Run: headless pygame with SDL's dummy video driver; simulated clock (each Clock.tick advances the game by its frame time, no real sleeping); random seed 0; keys injected as events and as key.get_pressed() state; mouse plan: one left click at the window centre at the start of phase 2, then a move to the lower-right quarter at the start of phase 3.
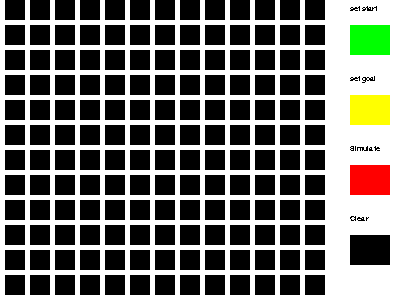
Frame 1 of 4 · flips 1–60 · no input
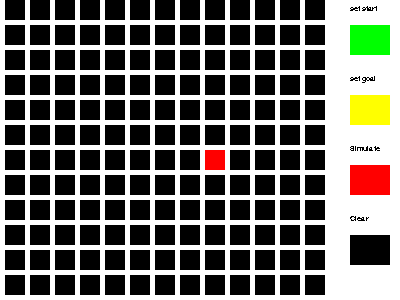
Frame 2 of 4 · flips 61–180 · clicked the window centre · tapped SPACE, RETURN · held RIGHT (→), D
Frame 3 of 4 · flips 181–300 · moved the mouse to the lower-right quarter · held DOWN (↓), S · screen unchanged from frame 2, image omitted
Frame 4 of 4 · flips 301–420 · held LEFT (←), A, UP (↑), W · screen unchanged from frame 3, image omitted

The pygame program that drew these frames:

import pygame as pg

# red is obstable = 1
# green is start point = 2
# yellow is goal = 3
# white is path taken by algorithm = 4

# mode is a variable that determines what the user is currently trying to draw (look above for different moves)
#global mode
mode = 1

# define colors
WHITE = (255,255,255)
BLACK = (0,0,0)
RED = (255,0,0)
GREEN = (0,255,0)
BLUE = (0,0,255)
YELLOW = (255,255,0)
PURPLE = (255,0,255)

def main():
    # window
    pg.font.init()
    #define font
    myfont = pg.font.SysFont('Comic Sans MS', 11)
    startFont = myfont.render("set start",False,(0,0,0))
    goalFont = myfont.render("set goal",False,(0,0,0)) 
    obFont = myfont.render("Simulate",False,(0,0,0))
    erase = myfont.render("Clear",False,(0,0,0))

    pg.init()
    mode = 1
    screen = pg.display.set_mode([400,300])
    createGrid(13,13)

    run = True
    while run:
        for event in pg.event.get():

            if event.type==pg.QUIT:
                run=False
            else:
                
                # drawing mechanics
                if pg.mouse.get_pressed()[0]:

                    pos = pg.mouse.get_pos()
                    pos_x = pos[0]//(20+5)
                    pos_y = pos[1] //(20+5)

                    # catch error if user click outside of "drawing zone"
                    if (pos_x < 13):
                        grid[pos_y][pos_x] = mode
                    else:
                        #check if user clicked start button
                        if (350 < pos[0] < 390) and (20 < pos[1] < 50):
                            mode = 2
                        #goal button
                        elif(350 < pos[0] < 390) and (20 < pos[1] < 130):
                            mode = 3
                        # start the simulation button button
                        elif(350 < pos[0] < 390) and (20 < pos[1] < 210):
                            
                            # fetch the start and goal position
                            start_pos = find_start(grid)
                            goal_pos = find_goal(grid)
                            pathfinder(grid,start_pos,goal_pos)
                        # erase button
                        elif (350 < pos[0] < 390) and (20 < pos[1] < 265):
                            clear(grid)
        screen.fill(WHITE)
        
        drawGrid(screen,BLACK,20,5,5,grid)
        
        # draw text + buttons
        screen.blit(startFont,(350,5))
        startButton = Button(40,30,2,350,25,screen,GREEN)

        screen.blit(goalFont,(350,75))
        goalButton = Button(40,30,3,350,95,screen,YELLOW)
        
        screen.blit(obFont,(350,145))
        obButton = Button(40,30,1,350,165,screen,RED)

        screen.blit(erase,(350,215))
        clearButton = Button(40,30,0,350,235,screen,BLACK)
        

        pg.display.update()

# class for all the drawing buttons
class Button():
    def __init__(self,width,height,mode,posx,posy,screen,color):
        self.width = width
        self.height = height
        self.mode = mode
        self.posx = posx
        self.posy = posy
        self.screen = screen     
        self.color = color
        rect = pg.Rect(posx,posy,width,height)
        pg.draw.rect(screen,color,rect)

# node class for all the nodes in grid      
class Node():
    def __init__(self,position=None,parent=None):
        self.position = position
        self.parent = parent

        self.f = 0
        self.h = 0
        self.g = 0

    # function used to override pythons default object comparison
    
    def __eq__(self,other):
        if self.position == other.position:
            return True
        else:
            return False

# function to find the start points position
 
def find_start(grid):
    for i in range(len(grid)):
        for z in range(len(grid[0])):
            if grid[i][z] == 2:
                return (i,z)
# function to find the goals position
def find_goal(grid):
    for i in range(len(grid)):
        for z in range(len(grid[0])):
            if grid[i][z] == 3:
                return (i,z)

def pathfinder(grid,start_pos,goal_pos):
    # open list and close list
    open_list = []
    close_list = []
    children_pos = ((-1,0),(0,-1),(1,1),(-1,-1),(-1,1),(1,-1),(0,1),(1,0))
    # make the start and goal an object
    start = Node(start_pos)
    goal = Node(goal_pos)
    start.g = 0
    start.h = (start.position[0] - goal.position[0])**2 + (start.position[1] - goal.position[1])**2
    start.f = start.h
    open_list.append(start)
    current = open_list[0]
    
    while (len(open_list) > 0):
        # find node with lowest f value and make it curreent note to expand on later 
        for count,item in enumerate(open_list):
            if item.f <= current.f:
                current = item
                close_list.append(current)
                open_list.pop(count)

        # if found goal
        if current == goal:
            # reverse the path and color it
            print("FOUND GOAL")
            tmp = current.parent
            while (tmp.parent is not None):
                print("tmp = ",tmp.position)
                grid[tmp.position[0]][tmp.position[1]] = 4
                tmp = tmp.parent
            break
        #print(open_list)
        # generate child
        for child in children_pos:
            #test.(current.position)
           
            y_pos = child[0] + current.position[0]
            x_pos = child[1] + current.position[1]

            if 13 < x_pos or x_pos < 0:
                continue
            if 13 < y_pos or y_pos < 0:
                continue

            childNode = Node((y_pos,x_pos),current)
            # check if child is already visited 
            for node in close_list:
                if node == childNode:
                    continue
            # check if child is an obstable
            if grid[y_pos][x_pos] == 1:
                continue

            childNode.g = current.g + 1
            childNode.h = (abs(goal.position[0] - childNode.position[0])**2) + (abs(goal.position[1] - childNode.position[1])**2)
            childNode.f = childNode.h + childNode.g
            
            # check if child is in openlist
            for node in open_list:
                if node == childNode:
                        if childNode.f > current.f:
                            continue
            open_list.append(childNode)

#draw the grids on the window
def drawGrid(win,color,size,sx,sy,grid):
    syy = 0
    for y in range(13):
        sxx=sx
        for x in range(13):
            
            if grid[y][x] == 1:
                color = RED
            elif grid[y][x] == 2:
                color = GREEN
            elif grid[y][x] == 3:
                color = YELLOW
            elif grid[y][x] == 4:
                color = WHITE
            else:
                color=(0,0,0)
            rect = pg.Rect((x*size+sxx),(y*size+syy),size,size)
            pg.draw.rect(win,color,rect)
            sxx+=sx

        syy+=sy

# clear grid
def clear(grid):
    for i in range(len(grid)):
        for z in range(len(grid)):
            grid[i][z] = 0

#function that creates 2d list of the map
def createGrid(colDim,rowDim):
    global grid
    grid=[]
    for row in range(rowDim):
        grid.append([])
        for col in range(colDim):
            grid[row].append(0)


if __name__ == "__main__":
    main()
